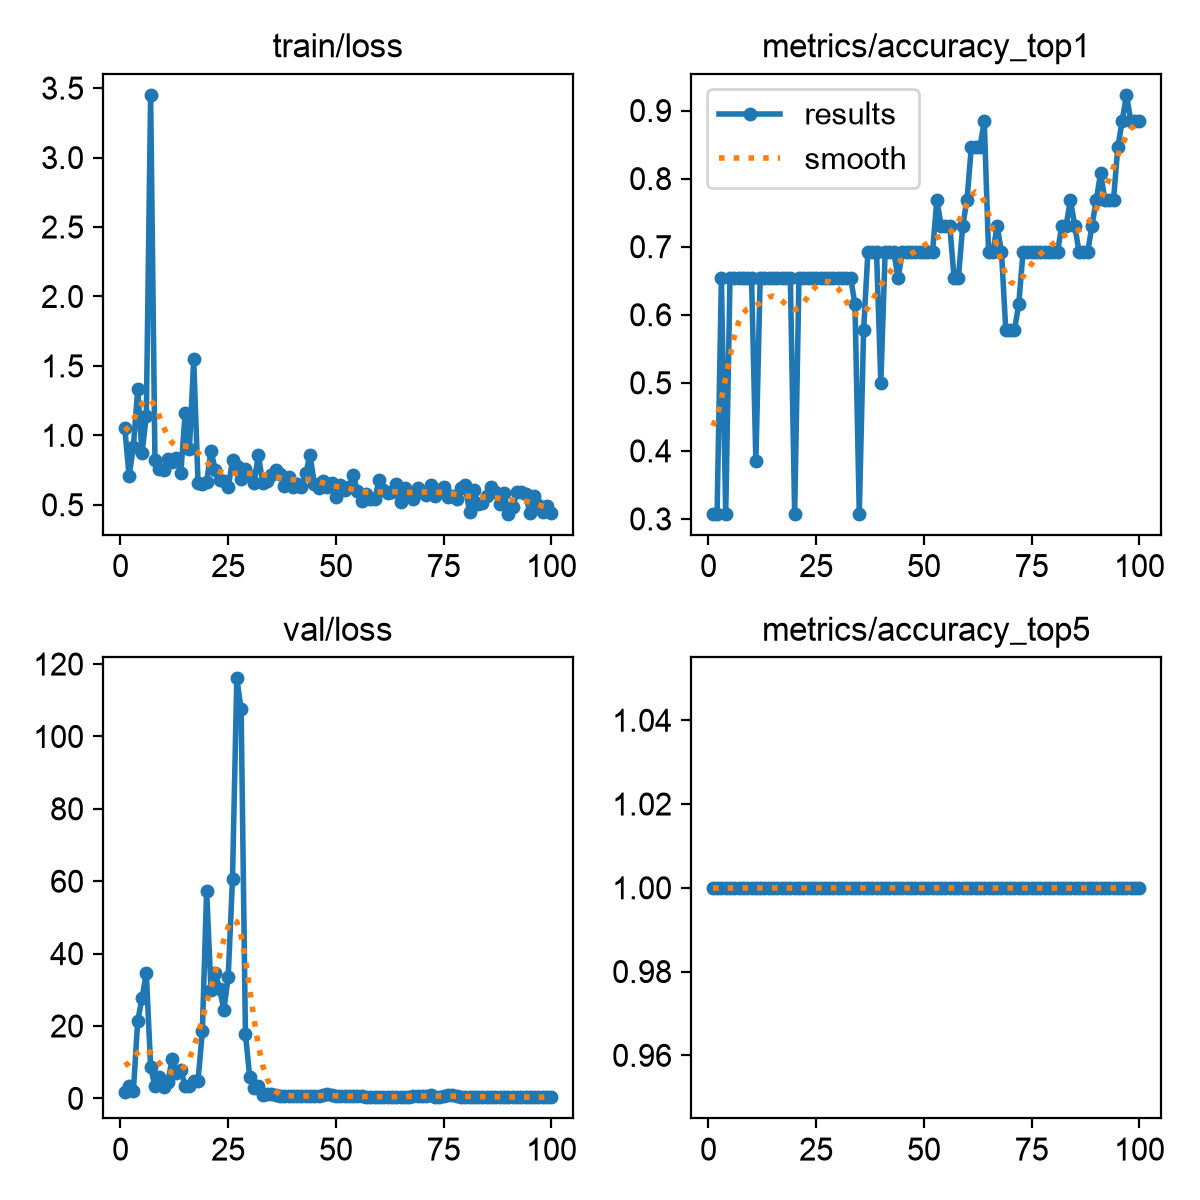

Data behind this chart, as committed beside it:
epoch, time, train/loss, metrics/accuracy_top1, metrics/accuracy_top5, val/loss, lr/pg0, lr/pg1, lr/pg2
1, 5.65, 1.054, 0.3077, 1, 1.671, 0.002222, 0.002222, 0.08
2, 9.008, 0.707, 0.3077, 1, 3.44, 0.005501, 0.005501, 0.04995
3, 12.03, 0.918, 0.6539, 1, 2.034, 0.008713, 0.008713, 0.01982
4, 15.06, 1.333, 0.3077, 1, 21.36, 0.009703, 0.009703, 0.009703
5, 18.03, 0.8697, 0.6539, 1, 27.67, 0.009604, 0.009604, 0.009604
6, 21.04, 1.143, 0.6539, 1, 34.64, 0.009505, 0.009505, 0.009505
7, 24.08, 3.451, 0.6539, 1, 8.661, 0.009406, 0.009406, 0.009406
8, 27.06, 0.8252, 0.6539, 1, 3.335, 0.009307, 0.009307, 0.009307
9, 30.08, 0.7565, 0.6539, 1, 5.901, 0.009208, 0.009208, 0.009208
10, 33.39, 0.7534, 0.6539, 1, 3.039, 0.009109, 0.009109, 0.009109
11, 36.72, 0.8281, 0.3846, 1, 4.616, 0.00901, 0.00901, 0.00901
12, 39.91, 0.8052, 0.6539, 1, 10.76, 0.008911, 0.008911, 0.008911
13, 43.04, 0.8385, 0.6539, 1, 7.079, 0.008812, 0.008812, 0.008812
14, 46.25, 0.7277, 0.6539, 1, 7.847, 0.008713, 0.008713, 0.008713
15, 49.41, 1.158, 0.6539, 1, 3.524, 0.008614, 0.008614, 0.008614
16, 52.39, 0.9045, 0.6539, 1, 3.495, 0.008515, 0.008515, 0.008515
17, 55.45, 1.546, 0.6539, 1, 4.807, 0.008416, 0.008416, 0.008416
18, 58.69, 0.6585, 0.6539, 1, 4.849, 0.008317, 0.008317, 0.008317
19, 61.76, 0.6468, 0.6539, 1, 18.55, 0.008218, 0.008218, 0.008218
20, 64.91, 0.6649, 0.3077, 1, 57.42, 0.008119, 0.008119, 0.008119
21, 68.12, 0.8902, 0.6539, 1, 30.03, 0.00802, 0.00802, 0.00802
22, 71.19, 0.7506, 0.6539, 1, 34.51, 0.007921, 0.007921, 0.007921
23, 74.32, 0.677, 0.6539, 1, 30.23, 0.007822, 0.007822, 0.007822
24, 77.49, 0.6712, 0.6539, 1, 24.54, 0.007723, 0.007723, 0.007723
25, 80.59, 0.6258, 0.6539, 1, 33.59, 0.007624, 0.007624, 0.007624
26, 83.72, 0.8204, 0.6539, 1, 60.68, 0.007525, 0.007525, 0.007525
27, 86.63, 0.7757, 0.6539, 1, 116, 0.007426, 0.007426, 0.007426
28, 89.66, 0.6878, 0.6539, 1, 107.5, 0.007327, 0.007327, 0.007327
29, 92.62, 0.7592, 0.6539, 1, 17.74, 0.007228, 0.007228, 0.007228
30, 95.63, 0.7067, 0.6539, 1, 5.883, 0.007129, 0.007129, 0.007129
31, 98.79, 0.6592, 0.6539, 1, 2.97, 0.00703, 0.00703, 0.00703
32, 101.8, 0.8606, 0.6539, 1, 3.472, 0.006931, 0.006931, 0.006931
33, 104.8, 0.6583, 0.6539, 1, 0.986, 0.006832, 0.006832, 0.006832
34, 107.8, 0.6743, 0.6154, 1, 1.076, 0.006733, 0.006733, 0.006733
35, 110.8, 0.715, 0.3077, 1, 1.311, 0.006634, 0.006634, 0.006634
36, 113.7, 0.7537, 0.5769, 1, 0.8284, 0.006535, 0.006535, 0.006535
37, 116.7, 0.7234, 0.6923, 1, 0.5995, 0.006436, 0.006436, 0.006436
38, 120, 0.6326, 0.6923, 1, 0.5891, 0.006337, 0.006337, 0.006337
39, 124, 0.6967, 0.6923, 1, 0.6027, 0.006238, 0.006238, 0.006238
40, 127.3, 0.6277, 0.5, 1, 0.6603, 0.006139, 0.006139, 0.006139
41, 130.6, 0.6504, 0.6923, 1, 0.6013, 0.00604, 0.00604, 0.00604
42, 133.7, 0.6276, 0.6923, 1, 0.5964, 0.005941, 0.005941, 0.005941
43, 136.8, 0.7259, 0.6923, 1, 0.5866, 0.005842, 0.005842, 0.005842
44, 139.8, 0.8587, 0.6539, 1, 0.6147, 0.005743, 0.005743, 0.005743
45, 142.9, 0.6468, 0.6923, 1, 0.6083, 0.005644, 0.005644, 0.005644
46, 145.9, 0.6243, 0.6923, 1, 0.6286, 0.005545, 0.005545, 0.005545
47, 149, 0.6683, 0.6923, 1, 0.8667, 0.005446, 0.005446, 0.005446
48, 152.1, 0.626, 0.6923, 1, 1.13, 0.005347, 0.005347, 0.005347
49, 155.1, 0.6597, 0.6923, 1, 0.9216, 0.005248, 0.005248, 0.005248
50, 158.9, 0.5561, 0.6923, 1, 0.7379, 0.005149, 0.005149, 0.005149
51, 162, 0.644, 0.6923, 1, 0.5613, 0.00505, 0.00505, 0.00505
52, 165.1, 0.6055, 0.6923, 1, 0.5321, 0.004951, 0.004951, 0.004951
53, 168.2, 0.6302, 0.7692, 1, 0.536, 0.004852, 0.004852, 0.004852
54, 171.4, 0.7142, 0.7308, 1, 0.5445, 0.004753, 0.004753, 0.004753
55, 174.3, 0.5975, 0.7308, 1, 0.5626, 0.004654, 0.004654, 0.004654
56, 177.4, 0.5282, 0.7308, 1, 0.5411, 0.004555, 0.004555, 0.004555
57, 180.5, 0.5771, 0.6539, 1, 0.5173, 0.004456, 0.004456, 0.004456
58, 183.5, 0.5444, 0.6539, 1, 0.5159, 0.004357, 0.004357, 0.004357
59, 186.5, 0.5404, 0.7308, 1, 0.4418, 0.004258, 0.004258, 0.004258
60, 189.5, 0.6749, 0.7692, 1, 0.406, 0.004159, 0.004159, 0.004159
... 40 more rows
